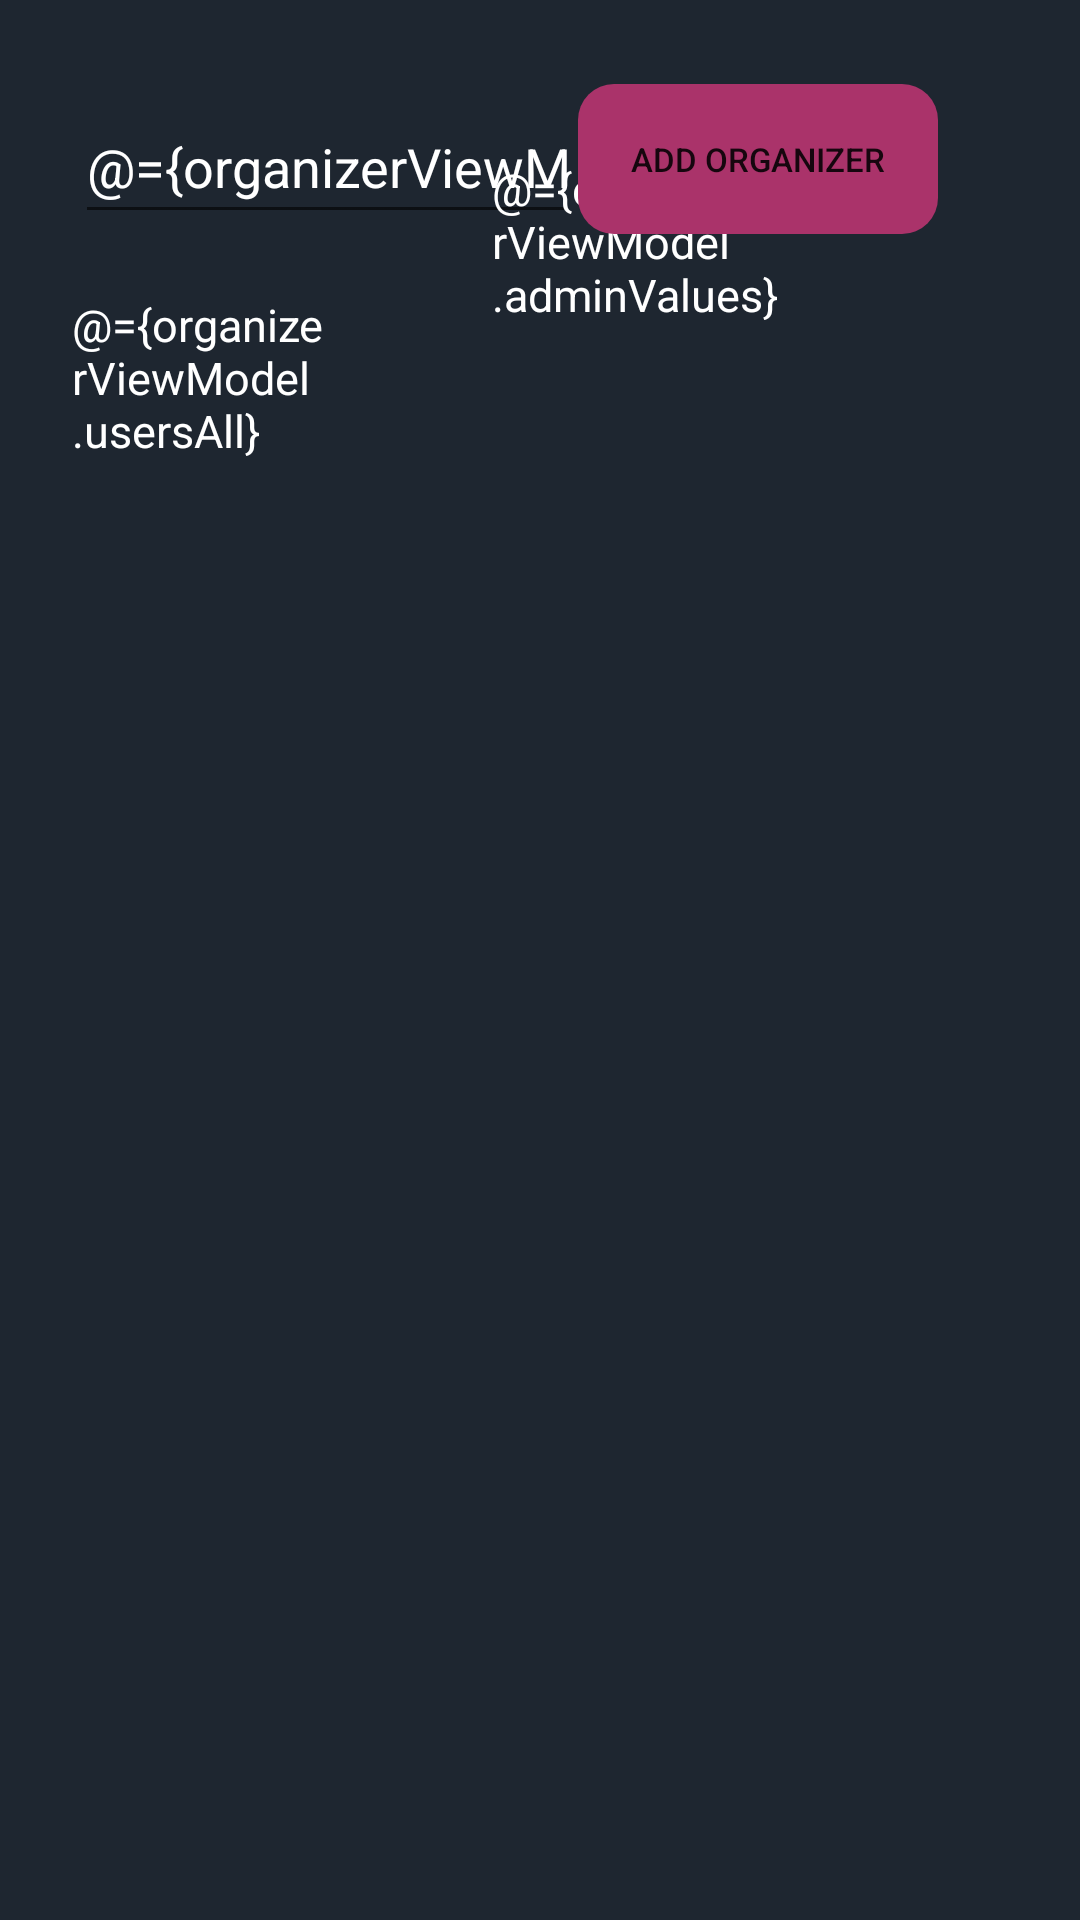

Produce the Android XML layout that renders to this screen, including the resource entries it uses.
<!-- AndroidManifest.xml: application theme Theme.FestivalWatch -->
<!-- res/layout/fragment_organizer.xml -->
<?xml version="1.0" encoding="utf-8"?>
<layout xmlns:android="http://schemas.android.com/apk/res/android"
    xmlns:app="http://schemas.android.com/apk/res-auto"
    xmlns:tools="http://schemas.android.com/tools" >

    <data>
        <variable
            name="organizerViewModel"
            type="com.example.festivalwatch.organizer.OrganizerViewModel" />
    </data>

    <androidx.constraintlayout.widget.ConstraintLayout
        android:layout_width="match_parent"
        android:layout_height="match_parent"
        tools:context=".organizer.OrganizerFragment"
        android:background="@color/color1">


        <EditText
            android:id="@+id/user_field_id"
            android:layout_width="wrap_content"
            android:layout_height="wrap_content"
            android:layout_marginStart="25dp"
            android:layout_marginTop="30dp"
            android:ems="8"
            android:hint="Type User"
            android:text="@={organizerViewModel._potentialOrganizer}"
            android:inputType="text"
            android:minHeight="48dp"
            android:textColor="@color/white"
            android:textColorHint="@color/grey"
            app:layout_constraintStart_toStartOf="parent"
            app:layout_constraintTop_toTopOf="parent" />


        <Button
            android:id="@+id/add_user_button_id"
            android:layout_width="120dp"
            android:layout_height="50dp"
            android:layout_marginStart="30dp"
            android:layout_marginTop="28dp"
            android:layout_marginEnd="78dp"
            android:background="@drawable/button_rounded_corners"
            android:text="Add Organizer"
            android:textSize="11dp"
            android:onClick="@{() -> organizerViewModel.addOrganizer()}"
            app:backgroundTint="@color/darkpink"
            app:layout_constraintEnd_toEndOf="parent"
            app:layout_constraintStart_toEndOf="@+id/user_field_id"
            app:layout_constraintTop_toTopOf="parent" />


        <TextView
            android:id="@+id/festival_usernames_text_id"
            android:layout_width="140dp"
            android:layout_height="600dp"
            android:layout_marginStart="24dp"
            android:layout_marginTop="20dp"
            android:layout_marginBottom="33dp"
            android:ems="10"
            android:gravity="top"
            android:inputType="textMultiLine"
            android:maxLines="22"
            android:text="@={organizerViewModel.usersAll}"
            android:textColor="@color/white"
            android:textColorHint="@color/white"
            android:textSize="15dp"
            app:layout_constraintBottom_toBottomOf="parent"
            app:layout_constraintStart_toStartOf="parent"
            app:layout_constraintTop_toBottomOf="@+id/user_field_id"
            app:layout_constraintVertical_bias="0.0"
            tools:ignore="TextSizeCheck" />

        <TextView
            android:id="@+id/festival_admin_text_id"
            android:layout_width="100dp"
            android:layout_height="600dp"
            android:layout_marginTop="20dp"
            android:layout_marginBottom="33dp"
            android:ems="10"
            android:gravity="top"
            android:inputType="textMultiLine"
            android:maxLines="22"
            android:text="@={organizerViewModel.adminValues}"
            android:textColor="@color/white"
            android:textColorHint="@color/white"
            android:textSize="15dp"
            app:layout_constraintBottom_toBottomOf="parent"
            app:layout_constraintStart_toEndOf="@+id/festival_usernames_text_id"
            app:layout_constraintTop_toBottomOf="@+id/add_user_button_id"
            tools:ignore="TextSizeCheck" />

    </androidx.constraintlayout.widget.ConstraintLayout>
</layout>
<!-- resources referenced by this layout -->
<resources>
  <color name="color1">#1E2630</color>
  <color name="darkpink">#AA336A</color>
  <color name="grey">#666666</color>
  <color name="white">#FFFFFFFF</color>
  <!-- drawable button_rounded_corners (drawable) -->
  <?xml version="1.0" encoding="utf-8"?>
  <shape xmlns:android="http://schemas.android.com/apk/res/android"
      android:shape="rectangle">
      <corners android:radius="12dp" />
  
  
  </shape>
  <style name="Theme.FestivalWatch" parent="Theme.MaterialComponents.DayNight.DarkActionBar">
          
          <item name="colorPrimary">@color/purple_500</item>
          <item name="colorPrimaryVariant">@color/purple_700</item>
          <item name="colorOnPrimary">@color/white</item>
          
          <item name="colorSecondary">@color/teal_200</item>
          <item name="colorSecondaryVariant">@color/teal_700</item>
          <item name="colorOnSecondary">@color/black</item>
          
          <item name="android:statusBarColor" tools:targetApi="21">?attr/colorPrimaryVariant</item>
          
      </style>
  <color name="purple_500">#FF6200EE</color>
  <color name="purple_700">#FF3700B3</color>
  <color name="teal_200">#FF03DAC5</color>
  <color name="teal_700">#FF018786</color>
  <color name="black">#FF000000</color>
</resources>
